The GitHub repository WhoisKshitij/papaya-disease-detection contains a labelled image folder "data" with 2 categories: diseased, healthy. Examples follow, each with its label.

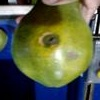
Label: diseased

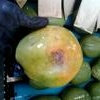
Label: diseased

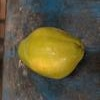
Label: healthy

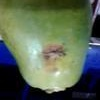
Label: diseased

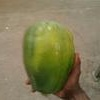
Label: healthy

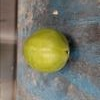
Label: healthy
